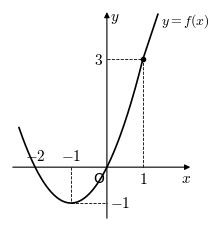
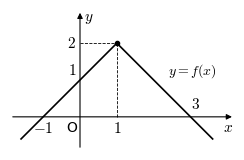

Recreate these plots in Python, in order.
import numpy as np, matplotlib
matplotlib.use('svg')
import matplotlib.pyplot as plt
plt.rcParams.update({'font.family':'serif','mathtext.fontset':'cm','svg.fonttype':'path','font.size':11})
def axes(ax,xl,yl):
    ax.set_xlim(*xl); ax.set_ylim(*yl); ax.set_aspect('equal')
    for s in ax.spines.values(): s.set_visible(False)
    ax.set_xticks([]); ax.set_yticks([])
    ax.annotate('',xy=(xl[1],0),xytext=(xl[0],0),arrowprops=dict(arrowstyle='-|>',lw=0.8,color='k',mutation_scale=8))
    ax.annotate('',xy=(0,yl[1]),xytext=(0,yl[0]),arrowprops=dict(arrowstyle='-|>',lw=0.8,color='k',mutation_scale=8))
    ax.text(xl[1]-0.05,-0.12,'$x$',ha='right',va='top'); ax.text(0.1,yl[1]-0.05,'$y$',ha='left',va='top')
    ax.text(-0.08,-0.1,'O',ha='right',va='top',family='DejaVu Sans',fontsize=10)
# fig 8
fig,ax=plt.subplots(figsize=(2.9,2.75))
axes(ax,(-2.7,2.4),(-1.5,4.4))
xs=np.linspace(-2.45,1,200); ax.plot(xs,xs**2+2*xs,'k',lw=1.2)
xs=np.linspace(1,1.42,50); ax.plot(xs,3*xs,'k',lw=1.2)
ax.plot([1,1],[0,3],'k--',lw=0.6); ax.plot([0,1],[3,3],'k--',lw=0.6)
ax.plot([1],[3],'ko',ms=3)
ax.plot([-1,-1],[0,-1],'k--',lw=0.6); ax.plot([-1,0],[-1,-1],'k--',lw=0.6)
ax.text(1,-0.12,'$1$',ha='center',va='top'); ax.text(-0.1,3,'$3$',ha='right',va='center')
ax.text(-2,0.12,'$-2$',ha='center',va='bottom'); ax.text(-1,0.12,'$-1$',ha='center',va='bottom')
ax.text(0.1,-1,'$-1$',ha='left',va='center')
ax.text(1.5,4.1,'$y=f(x)$',ha='left',va='center',fontsize=10)
fig.savefig('fig8.svg',bbox_inches='tight',pad_inches=0.02,transparent=False,facecolor='white')
# fig 14
fig,ax=plt.subplots(figsize=(2.9,2.0))
axes(ax,(-1.9,4.2),(-0.9,2.9))
xs=np.linspace(-1.6,1,50); ax.plot(xs,xs+1,'k',lw=1.2)
xs=np.linspace(1,3.6,50); ax.plot(xs,3-xs,'k',lw=1.2)
ax.plot([1,1],[0,2],'k--',lw=0.6); ax.plot([0,1],[2,2],'k--',lw=0.6); ax.plot([1],[2],'ko',ms=3)
ax.text(1,-0.12,'$1$',ha='center',va='top'); ax.text(-0.1,2,'$2$',ha='right',va='center')
ax.text(-1,-0.12,'$-1$',ha='center',va='top'); ax.text(3,0.12,'$3$',ha='left',va='bottom')
ax.text(-0.1,1.05,'$1$',ha='right',va='bottom')
ax.text(2.4,1.25,'$y=f(x)$',ha='left',va='center',fontsize=10)
fig.savefig('fig14.svg',bbox_inches='tight',pad_inches=0.02,facecolor='white')
